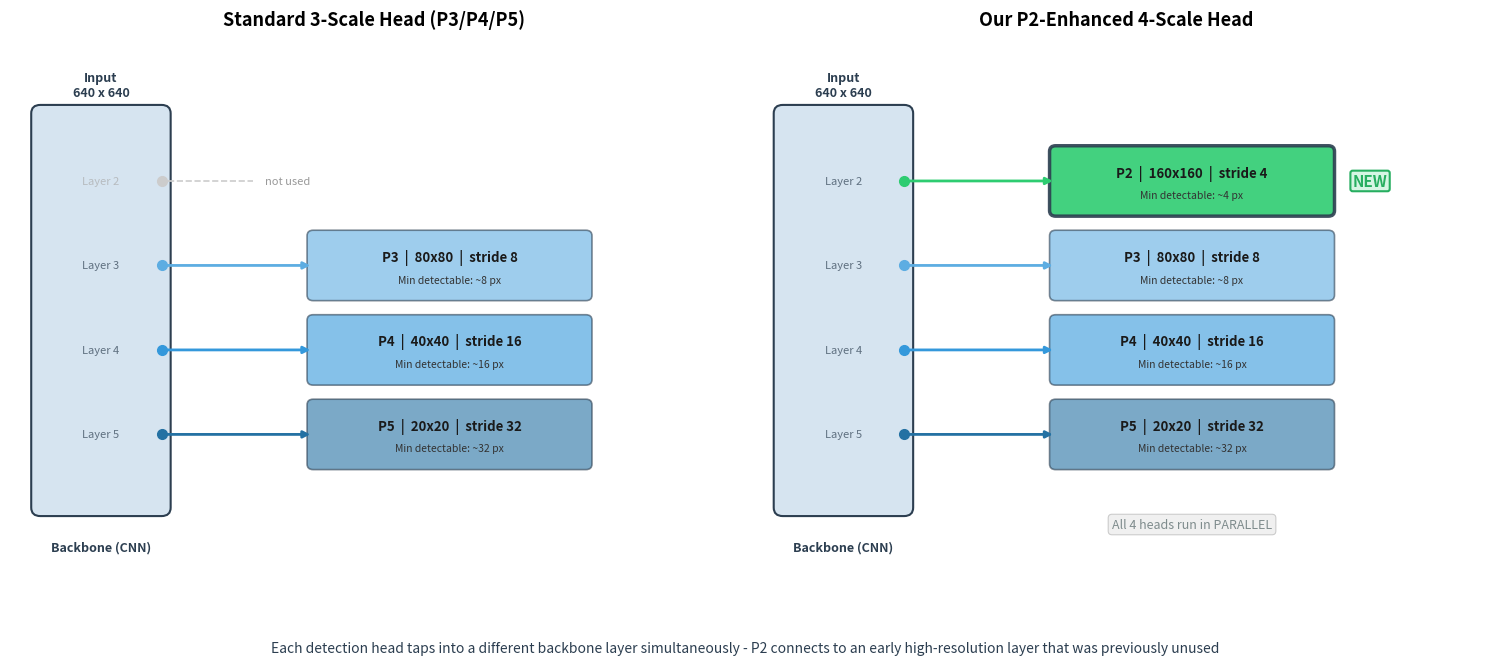

Recreate this plot in Python. (Note: this script raises an exception after producing the figure.)
#!/usr/bin/env python3
"""P2 head figure v2 — shows parallel branches, not stacked sequence."""

import matplotlib
matplotlib.use("Agg")
import matplotlib.pyplot as plt
from matplotlib.patches import FancyBboxPatch

DPI = 300

fig, axes = plt.subplots(1, 2, figsize=(15, 7))
fig.subplots_adjust(wspace=0.35)

for idx, (ax, title, has_p2) in enumerate(zip(
    axes,
    ["Standard 3-Scale Head (P3/P4/P5)", "Our P2-Enhanced 4-Scale Head"],
    [False, True],
)):
    ax.set_xlim(0, 12)
    ax.set_ylim(0, 10)
    ax.axis("off")
    ax.set_title(title, fontsize=13, fontweight="bold", pad=15)

    # ── Backbone column ──
    bb_x = 0.5
    bb_w = 2.0

    # Backbone box
    bb = FancyBboxPatch(
        (bb_x, 1.8), bb_w, 7.0,
        boxstyle="round,pad=0.15",
        facecolor="#D6E4F0", edgecolor="#2C3E50", linewidth=1.5,
    )
    ax.add_patch(bb)

    # Input label above backbone
    ax.text(bb_x + bb_w / 2, 9.3, "Input\n640 x 640",
            ha="center", va="center", fontsize=9, fontweight="bold", color="#2C3E50")

    # Backbone label below
    ax.text(bb_x + bb_w / 2, 1.1, "Backbone (CNN)",
            ha="center", va="center", fontsize=9, fontweight="bold", color="#2C3E50")

    # Layer positions inside backbone
    layer_positions = {
        "Layer 2": 7.6,
        "Layer 3": 6.1,
        "Layer 4": 4.6,
        "Layer 5": 3.1,
    }

    # Draw layer labels inside backbone
    for layer_name, y_pos in layer_positions.items():
        if not has_p2 and layer_name == "Layer 2":
            color = "#AAAAAA"
        else:
            color = "#2C3E50"
        ax.text(bb_x + bb_w / 2, y_pos, layer_name,
                ha="center", va="center", fontsize=8, color=color, alpha=0.7)

    # ── Detection heads ──
    head_x = 5.0
    box_w = 4.5       # same width for all — text always fits
    box_h = 1.05

    if has_p2:
        heads = [
            ("P2", "160x160", "stride 4", "~4 px",  7.6, "#2ECC71", True),
            ("P3", "80x80",   "stride 8", "~8 px",  6.1, "#5DADE2", False),
            ("P4", "40x40",   "stride 16","~16 px", 4.6, "#3498DB", False),
            ("P5", "20x20",   "stride 32","~32 px", 3.1, "#2471A3", False),
        ]
    else:
        heads = [
            ("P3", "80x80",   "stride 8", "~8 px",  6.1, "#5DADE2", False),
            ("P4", "40x40",   "stride 16","~16 px", 4.6, "#3498DB", False),
            ("P5", "20x20",   "stride 32","~32 px", 3.1, "#2471A3", False),
        ]

    for name, feat, stride, min_det, y, color, is_new in heads:
        # Dot on backbone edge
        ax.plot(bb_x + bb_w, y, "o", color=color, markersize=7, zorder=5)

        # Arrow from backbone to head
        ax.annotate(
            "", xy=(head_x, y), xytext=(bb_x + bb_w + 0.05, y),
            arrowprops=dict(arrowstyle="-|>", color=color, lw=2),
        )

        # Detection head box
        alpha = 0.9 if is_new else 0.6
        lw = 2.5 if is_new else 1.2
        head_box = FancyBboxPatch(
            (head_x, y - box_h / 2), box_w, box_h,
            boxstyle="round,pad=0.1",
            facecolor=color, edgecolor="#2C3E50",
            linewidth=lw, alpha=alpha,
        )
        ax.add_patch(head_box)

        # Main label (centered in box)
        ax.text(head_x + box_w / 2, y + 0.15,
                f"{name}  |  {feat}  |  {stride}",
                ha="center", va="center", fontsize=9.5, fontweight="bold",
                color="#1a1a1a")
        # Sub label
        ax.text(head_x + box_w / 2, y - 0.25,
                f"Min detectable: {min_det}",
                ha="center", va="center", fontsize=7.5, color="#333",
                style="italic")

        # NEW badge
        if is_new:
            ax.text(head_x + box_w + 0.4, y, "NEW",
                    ha="left", va="center", fontsize=11, fontweight="bold",
                    color="#27AE60",
                    bbox=dict(boxstyle="round,pad=0.15", facecolor="#D5F5E3",
                              edgecolor="#27AE60", linewidth=1.5))

    # Grayed-out Layer 2 for standard model
    if not has_p2:
        y2 = layer_positions["Layer 2"]
        ax.plot(bb_x + bb_w, y2, "o", color="#CCCCCC", markersize=7, zorder=5)
        ax.plot([bb_x + bb_w + 0.1, bb_x + bb_w + 1.5], [y2, y2],
                "--", color="#CCCCCC", lw=1.2)
        ax.text(bb_x + bb_w + 1.7, y2, "not used",
                ha="left", va="center", fontsize=8, color="#999999",
                style="italic")

    # "PARALLEL" annotation on right side
    if has_p2:
        ax.text(head_x + box_w / 2, 1.5, "All 4 heads run in PARALLEL",
                ha="center", va="center", fontsize=9, color="#7f8c8d",
                style="italic",
                bbox=dict(boxstyle="round,pad=0.3", facecolor="#F0F0F0",
                          edgecolor="#CCCCCC", linewidth=0.8))

# Bottom caption
fig.text(0.5, 0.01,
         "Each detection head taps into a different backbone layer simultaneously "
         "- P2 connects to an early high-resolution layer that was previously unused",
         ha="center", fontsize=10, style="italic", color="#2C3E50")

fig.tight_layout(rect=[0, 0.05, 1, 0.95])
fig.savefig("report_figures/fig6_p2_head_architecture.png", dpi=DPI, bbox_inches="tight")
plt.close(fig)
print("Saved: report_figures/fig6_p2_head_architecture.png")
